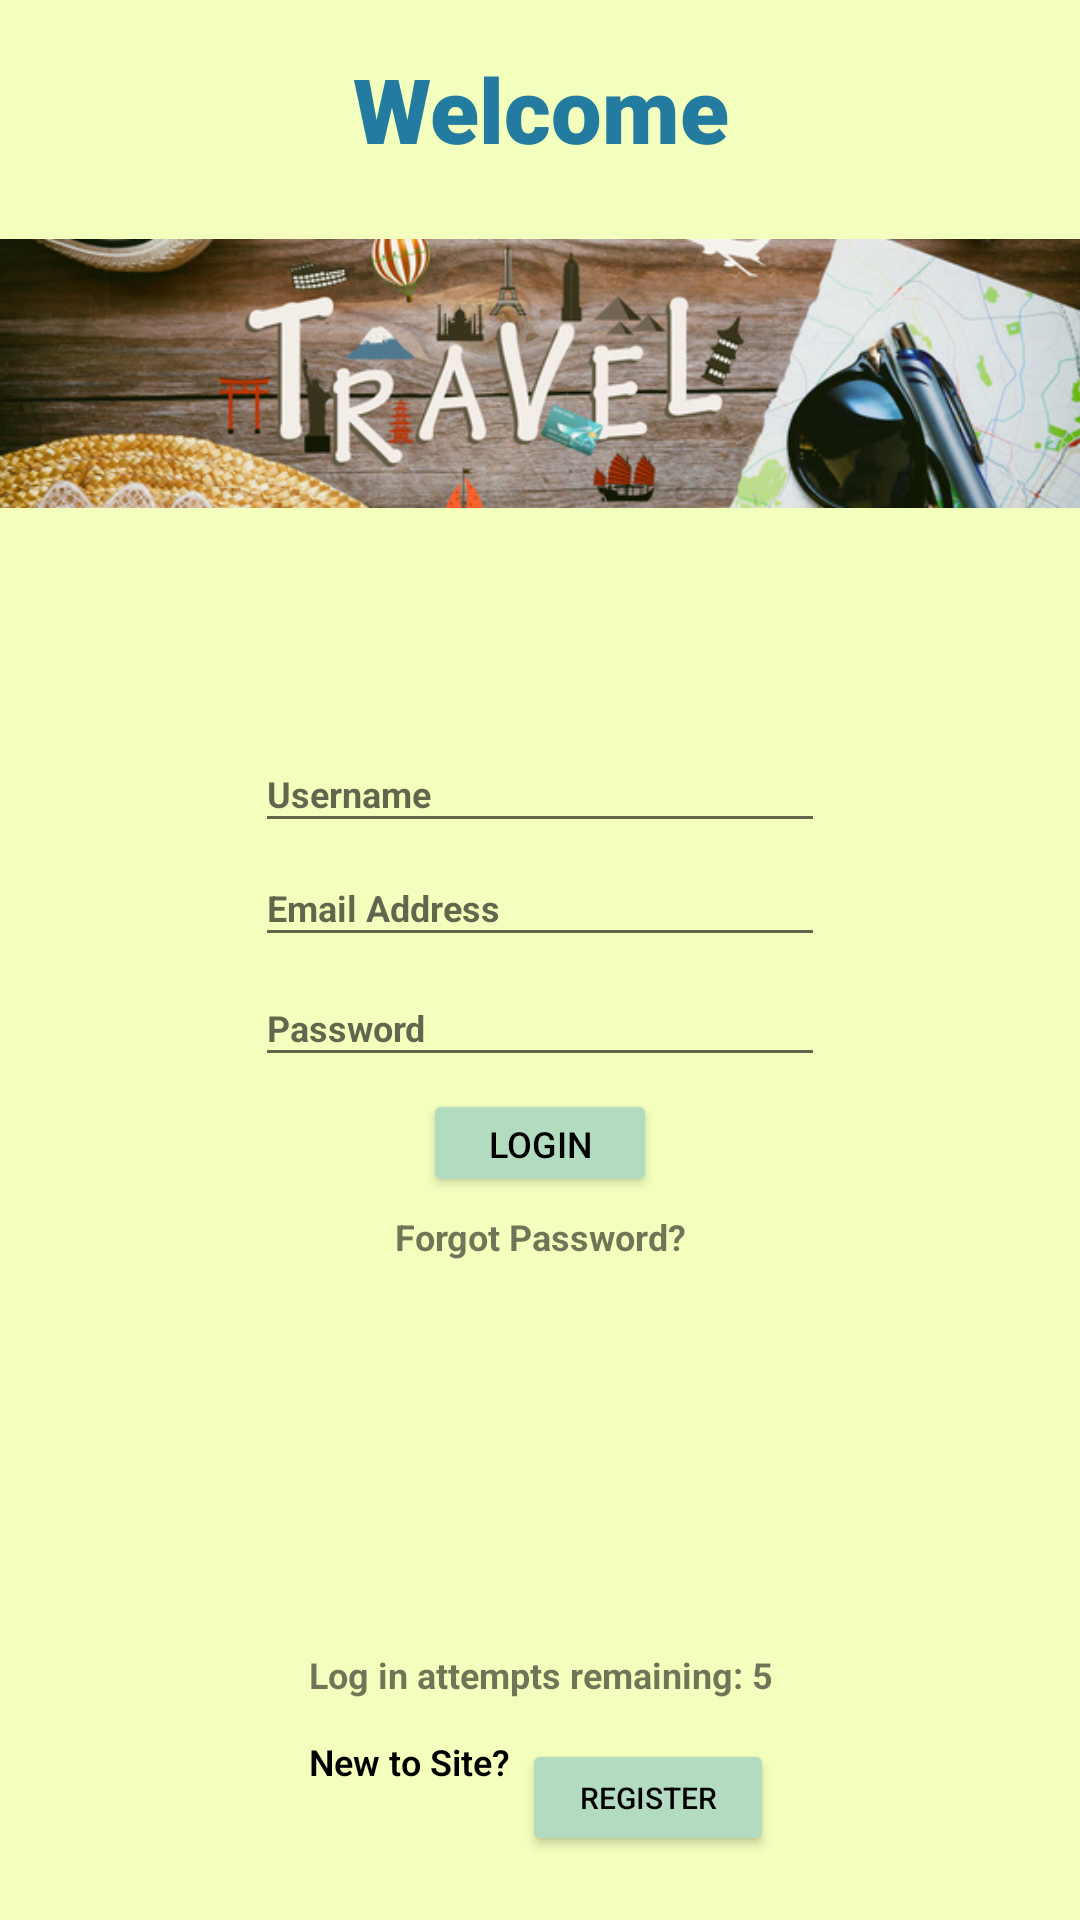

Android layout source for this screen:
<!-- AndroidManifest.xml: application theme Theme.TravelBlog_LoginScreen -->
<!-- res/layout/activity_login.xml -->
<?xml version="1.0" encoding="utf-8"?>
<androidx.constraintlayout.widget.ConstraintLayout xmlns:android="http://schemas.android.com/apk/res/android"
    xmlns:app="http://schemas.android.com/apk/res-auto"
    xmlns:tools="http://schemas.android.com/tools"
    android:layout_width="match_parent"
    android:layout_height="match_parent"
    android:background="@color/mycolor"
    tools:context=".LoginFragment">

    <TextView
        android:id="@+id/textView_header"
        android:layout_width="wrap_content"
        android:layout_height="wrap_content"
        android:layout_marginTop="16dp"
        android:fontFamily="sans-serif-black"
        android:text="@string/welcome"
        android:textColor="#247ba0"
        android:textSize="30sp"
        app:layout_constraintEnd_toEndOf="parent"
        app:layout_constraintHorizontal_bias="0.502"
        app:layout_constraintStart_toStartOf="parent"
        app:layout_constraintTop_toTopOf="parent" />

    <EditText
        android:id="@+id/userid"
        android:layout_width="190dp"
        android:layout_height="36dp"
        android:ems="10"
        android:hint="@string/username"
        android:textColor="#000000"
        android:textSize="12sp"
        android:textStyle="bold"
        app:layout_constraintBottom_toTopOf="@+id/Email"
        app:layout_constraintEnd_toEndOf="parent"
        app:layout_constraintStart_toStartOf="parent"
        app:layout_constraintTop_toBottomOf="@+id/imageView"
        app:layout_constraintVertical_bias="0.0"
        tools:ignore="SpeakableTextPresentCheck,TouchTargetSizeCheck,TextContrastCheck" />

    <EditText
        android:id="@+id/Password"
        android:layout_width="190dp"
        android:layout_height="36dp"
        android:layout_marginTop="4dp"
        android:ems="10"
        android:hint="@string/password"
        android:inputType="textPassword"
        android:textColor="#000000"
        android:textSize="12sp"
        android:textStyle="bold"
        app:layout_constraintEnd_toEndOf="parent"
        app:layout_constraintStart_toStartOf="parent"
        app:layout_constraintTop_toBottomOf="@+id/Email"
        tools:ignore="TouchTargetSizeCheck,TextContrastCheck" />

    <EditText
        android:id="@+id/Email"
        android:layout_width="190dp"
        android:layout_height="36dp"
        android:layout_marginTop="2dp"
        android:ems="10"
        android:hint="@string/email_address"
        android:inputType="textEmailAddress"
        android:textColor="#000000"
        android:textSize="12sp"
        android:textStyle="bold"
        app:layout_constraintEnd_toEndOf="parent"
        app:layout_constraintStart_toStartOf="parent"
        app:layout_constraintTop_toBottomOf="@+id/userid"
        tools:ignore="SpeakableTextPresentCheck,TouchTargetSizeCheck,TextContrastCheck" />

    <Button
        android:id="@+id/Login"
        android:layout_width="78dp"
        android:layout_height="36dp"
        android:layout_marginTop="4dp"
        android:backgroundTint="#b2dbbf"
        android:text="@string/login"
        android:textColor="#000000"
        android:textSize="12sp"
        app:layout_constraintEnd_toEndOf="parent"
        app:layout_constraintStart_toStartOf="parent"
        app:layout_constraintTop_toBottomOf="@+id/Password"
        tools:ignore="TouchTargetSizeCheck" />

    <TextView
        android:id="@+id/textView_newtosite"
        android:layout_width="wrap_content"
        android:layout_height="wrap_content"
        android:fontFamily="sans-serif-light"
        android:text="@string/new_to_site"
        android:textColor="#000000"
        android:textSize="12sp"
        android:textStyle="bold"
        app:layout_constraintBottom_toBottomOf="parent"
        app:layout_constraintEnd_toEndOf="parent"
        app:layout_constraintHorizontal_bias="0.351"
        app:layout_constraintStart_toStartOf="parent"
        app:layout_constraintTop_toBottomOf="@+id/Login"
        app:layout_constraintVertical_bias="0.801" />

    <Button
        android:id="@+id/button_Register"
        android:layout_width="84dp"
        android:layout_height="39dp"
        android:backgroundTint="#b2dbbf"
        android:text="@string/register"
        android:textColor="#000000"
        android:textSize="10sp"
        app:layout_constraintBottom_toBottomOf="parent"
        app:layout_constraintEnd_toEndOf="parent"
        app:layout_constraintHorizontal_bias="0.63"
        app:layout_constraintStart_toStartOf="parent"
        app:layout_constraintTop_toBottomOf="@+id/Login"
        app:layout_constraintVertical_bias="0.894"
        tools:ignore="TouchTargetSizeCheck" />

    <ImageView
        android:id="@+id/imageView"
        android:layout_width="364dp"
        android:layout_height="241dp"
        android:layout_marginTop="4dp"
        android:src="@drawable/travelimage"
        app:layout_constraintEnd_toEndOf="parent"
        app:layout_constraintStart_toStartOf="parent"
        app:layout_constraintTop_toTopOf="parent" />

    <TextView
        android:id="@+id/loginrem"
        android:layout_width="wrap_content"
        android:layout_height="wrap_content"
        android:layout_marginTop="5dp"
        android:layout_marginBottom="8dp"
        android:text="@string/log_in_attempts_remaining_5"
        android:textSize="12sp"
        android:textStyle="bold"
        app:layout_constraintBottom_toTopOf="@+id/button_Register"
        app:layout_constraintEnd_toEndOf="parent"
        app:layout_constraintHorizontal_bias="0.502"
        app:layout_constraintStart_toStartOf="parent"
        app:layout_constraintTop_toBottomOf="@+id/Login"
        app:layout_constraintVertical_bias="0.965" />

    <TextView
        android:id="@+id/fpass"
        android:layout_width="wrap_content"
        android:layout_height="wrap_content"
        android:layout_marginTop="5dp"
        android:text="@string/forgot_password"
        android:textSize="12sp"
        android:textStyle="bold"
        app:layout_constraintEnd_toEndOf="parent"
        app:layout_constraintStart_toStartOf="parent"
        app:layout_constraintTop_toBottomOf="@+id/Login" />

</androidx.constraintlayout.widget.ConstraintLayout>
<!-- resources referenced by this layout -->
<resources>
  <color name="mycolor">#f3ffbd</color>
  <!-- drawable travelimage: jpg bitmap (drawable, 138992 bytes) -->
  <string name="email_address">Email Address</string>
  <string name="forgot_password">Forgot Password?</string>
  <string name="log_in_attempts_remaining_5">Log in attempts remaining: 5</string>
  <string name="login">Login</string>
  <string name="new_to_site">New to Site?</string>
  <string name="password">Password</string>
  <string name="register">Register</string>
  <string name="username">Username</string>
  <string name="welcome">Welcome</string>
  <style name="Theme.TravelBlog_LoginScreen" parent="Theme.MaterialComponents.DayNight.DarkActionBar">
  
  
          
          <item name="colorPrimary">@color/purple_500</item>
          <item name="colorPrimaryVariant">@color/purple_700</item>
          <item name="colorOnPrimary">@color/white</item>
          
          <item name="colorSecondary">@color/teal_200</item>
          <item name="colorSecondaryVariant">@color/teal_700</item>
          <item name="colorOnSecondary">@color/black</item>
          
          <item name="android:statusBarColor" tools:targetApi="l">?attr/colorPrimaryVariant</item>
          
      </style>
  <color name="purple_500">#FF6200EE</color>
  <color name="purple_700">#FF3700B3</color>
  <color name="white">#FFFFFFFF</color>
  <color name="teal_200">#FF03DAC5</color>
  <color name="teal_700">#FF018786</color>
  <color name="black">#FF000000</color>
</resources>
